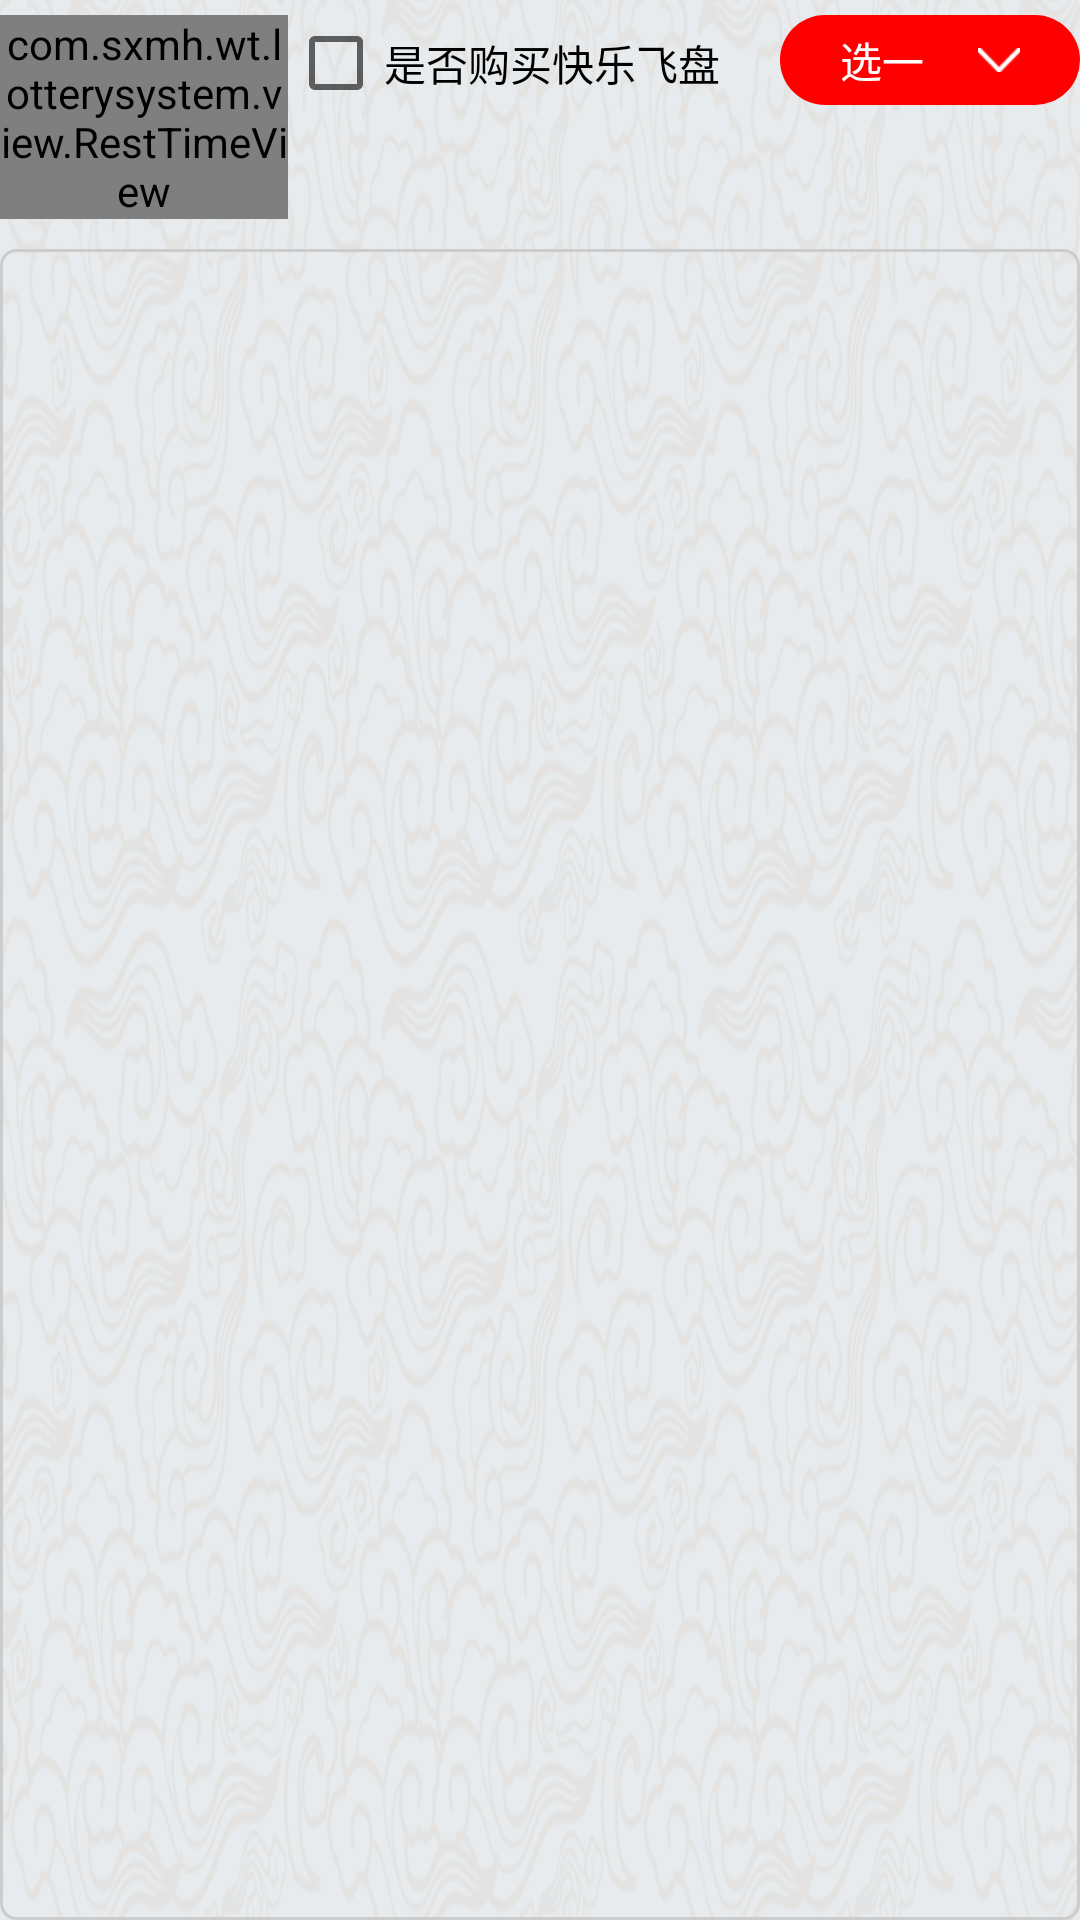

Produce the Android XML layout that renders to this screen, including the resource entries it uses.
<!-- AndroidManifest.xml: application theme AppTheme -->
<!-- res/layout/fragment_happy_8.xml -->
<?xml version="1.0" encoding="utf-8"?>
<LinearLayout xmlns:android="http://schemas.android.com/apk/res/android"
    android:layout_width="match_parent"
    android:layout_height="match_parent"
    android:orientation="vertical">

    <LinearLayout
        android:layout_width="match_parent"
        android:layout_height="wrap_content"
        android:layout_marginBottom="@dimen/base_dimen"
        android:layout_marginTop="@dimen/small_dimen"
        android:orientation="horizontal">

        <com.sxmh.wt.lotterysystem.view.RestTimeView
            android:id="@+id/rest_time_view"
            android:layout_width="wrap_content"
            android:layout_height="wrap_content"
            android:layout_gravity="center_vertical"
            android:layout_weight="1" />

        <CheckBox
            android:id="@+id/cb_feipan"
            android:layout_width="wrap_content"
            android:layout_height="wrap_content"
            android:layout_marginRight="@dimen/big_dimen"
            android:text="是否购买快乐飞盘" />

        <TextView
            android:id="@+id/tv_fixed_type"
            android:layout_width="wrap_content"
            android:layout_height="wrap_content"
            android:layout_gravity="right"
            android:background="@drawable/shape_bk_rect_round"
            android:drawablePadding="@dimen/base_dimen"
            android:drawableRight="@drawable/xl"
            android:gravity="center_vertical"
            android:paddingLeft="@dimen/big_dimen"
            android:paddingRight="@dimen/big_dimen"
            android:text="选一"
            android:textColor="@color/colorTextWhite" />
    </LinearLayout>

    <android.support.v7.widget.RecyclerView
        android:id="@+id/rv_select_red"
        android:layout_width="match_parent"
        android:layout_height="0dp"
        android:layout_weight="1"
        android:background="@drawable/shape_et_bk"
        android:scrollbars="vertical" />
</LinearLayout>
<!-- resources referenced by this layout -->
<resources>
  <color name="colorTextWhite">#FEFEFE</color>
  <dimen name="base_dimen">10dp</dimen>
  <dimen name="big_dimen">20dp</dimen>
  <dimen name="small_dimen">5dp</dimen>
  <!-- drawable shape_bk_rect_round (drawable) -->
  <?xml version="1.0" encoding="utf-8"?>
  <shape xmlns:android="http://schemas.android.com/apk/res/android">
      <size
          android:width="100dp"
          android:height="30dp" />
      <corners android:radius="15dp" />
      <solid android:color="@color/colorMainRed" />
  </shape>
  <!-- drawable shape_et_bk (drawable) -->
  <?xml version="1.0" encoding="utf-8"?>
  <shape xmlns:android="http://schemas.android.com/apk/res/android">
  
      <stroke android:color="@color/ColorFrame" android:width="1dp"/>
      <size android:width="100dp" android:height="30dp"/>
      <corners android:radius="5dp"/>
      <padding android:top="10dp" android:bottom="10dp" android:left="10dp" android:right="10dp"/>
  </shape>
  <!-- drawable xl: png bitmap (drawable-hdpi, 1108 bytes) -->
  <style name="AppTheme" parent="Theme.AppCompat.Light.NoActionBar">
          <item name="android:background">@null</item>
          
          <item name="colorPrimary">@color/colorPrimary</item>
          <item name="colorPrimaryDark">@color/colorPrimaryDark</item>
          <item name="colorAccent">@color/colorAccent</item>
          <item name="windowNoTitle">true</item>
          <item name="android:windowBackground">@drawable/dl_bj</item>
      </style>
  <color name="colorMainRed">#FF0000</color>
  <color name="ColorFrame">#ccc</color>
  <color name="colorPrimary">#0074c2</color>
  <color name="colorPrimaryDark">#303F9F</color>
  <color name="colorAccent">#FF0000</color>
  <!-- drawable dl_bj: png bitmap (drawable-hdpi, 825845 bytes) -->
</resources>
